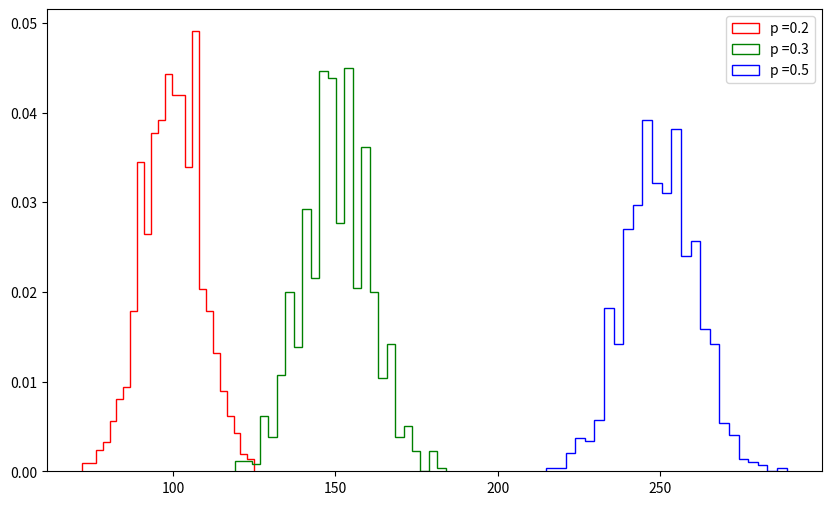
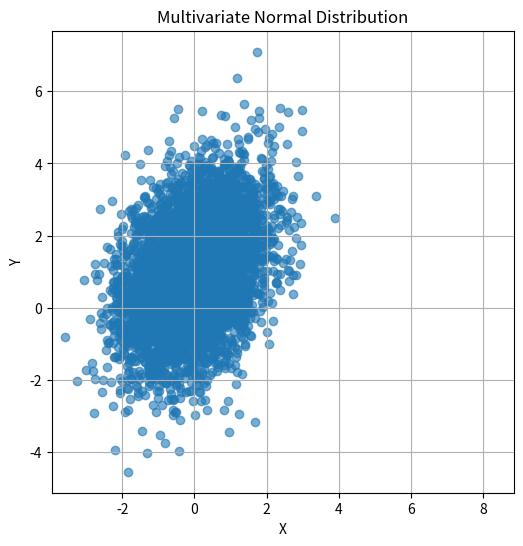

These charts were generated, in order, by the following Python code:
import numpy as np
import matplotlib.pyplot as plt

def generate_multinomial(n, p, nsim):

    observations = np.random.multinomial(n, p, size=nsim)
    return observations

def plot_multinomial(n, p, nsim):  
    obs = generate_multinomial(n, p, nsim)
    num_outcomes = len(p)
    
    fig, ax = plt.subplots(figsize=(10, 6))
    plt.hist(obs[:, 0], density=True, bins=25, histtype='step', color='red', label=f'p ={p[0]}')
    plt.hist(obs[:, 1], density=True, bins=25, histtype='step', color='green', label=f'p ={p[1]}')
    plt.hist(obs[:, 2], density=True, bins=25, histtype='step', color='blue', label=f'p ={p[2]}')  
    ax.legend()

    
    plt.show()

n = 500
p = [0.2, 0.3, 0.5]
nsim = 1000
plot_multinomial(n, p, nsim)

def generate_multivariate_normal(mu, cov, nsim):  
    mu = np.array(mu)
    cov = np.array(cov)    
    observations = np.random.multivariate_normal(mu, cov, nsim)
    return observations

def plot_multivariate_normal(data):
    x = data[:, 0]
    y = data[:, 1]

    plt.figure(figsize=(8, 6))
    plt.scatter(x, y, alpha=0.6)
    plt.title('Multivariate Normal Distribution')
    plt.xlabel('X')
    plt.ylabel('Y')
    plt.axis('square')
    plt.grid(True)
    plt.show()


mean_vector = [0, 1]  
covariance_matrix = [[1, 0.5], [0.5, 2]]  
num_simulations = 5000

generated_data = generate_multivariate_normal(mean_vector, covariance_matrix, num_simulations)
print("Generated data shape:", generated_data.shape)

plot_multivariate_normal(generated_data)
